Run: headless pygame with SDL's dummy video driver; simulated clock (each Clock.tick advances the game by its frame time, no real sleeping); random seed 0; keys injected as events and as key.get_pressed() state; no mouse input.
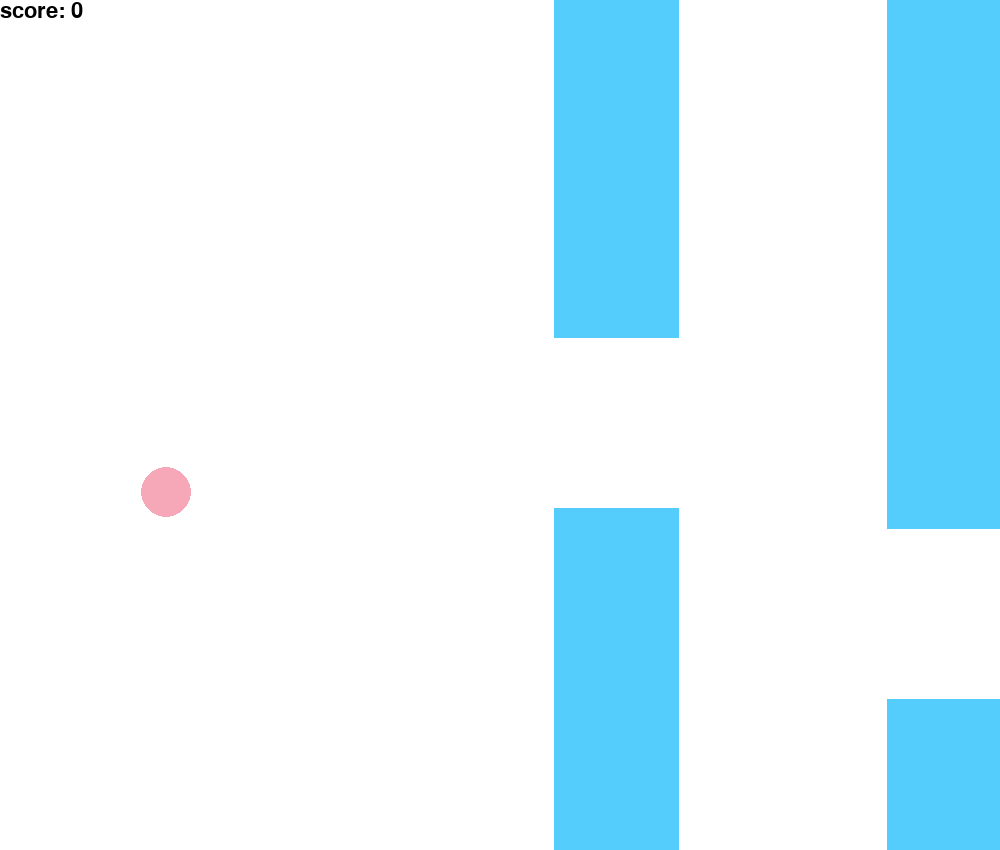
Frame 1 of 4 · flips 1–60 · no input
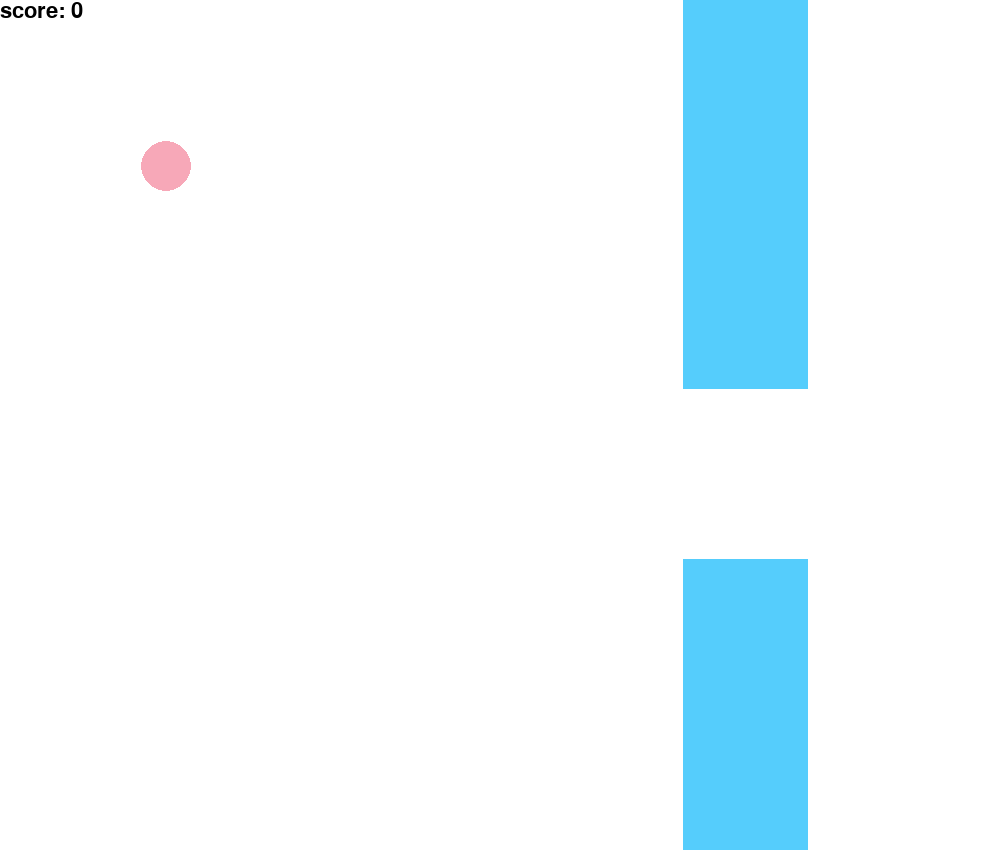
Frame 2 of 4 · flips 61–180 · tapped SPACE, RETURN · held RIGHT (→), D
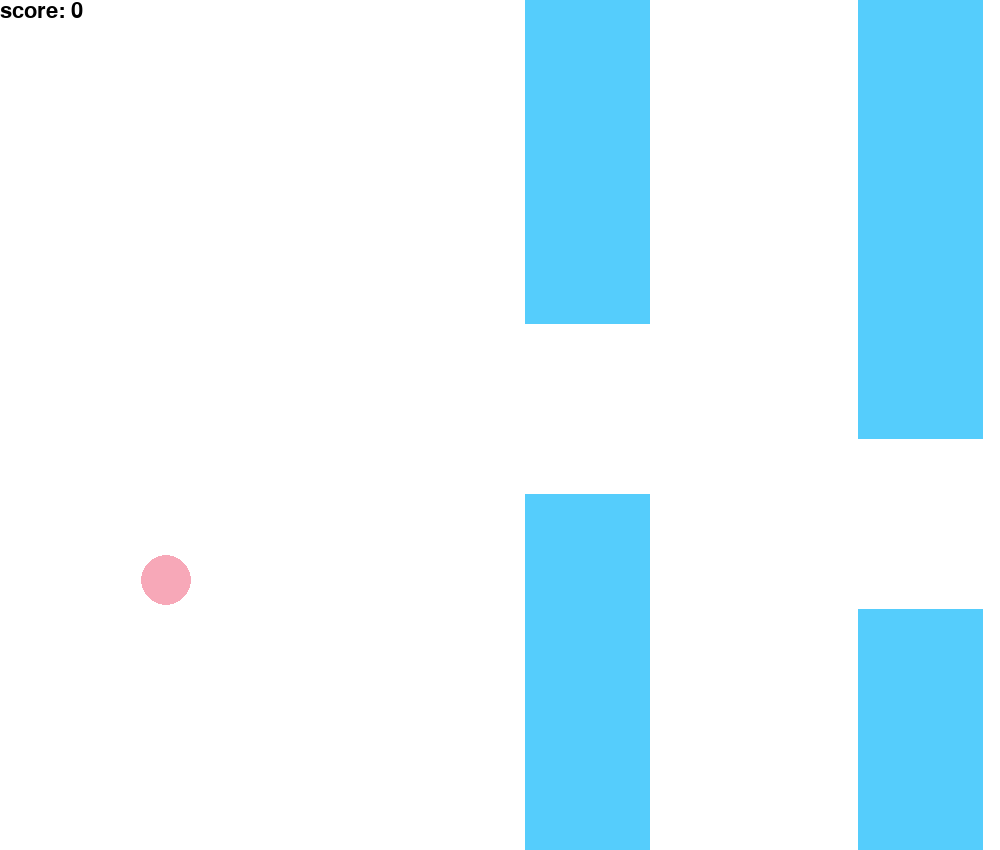
Frame 3 of 4 · flips 181–300 · held DOWN (↓), S
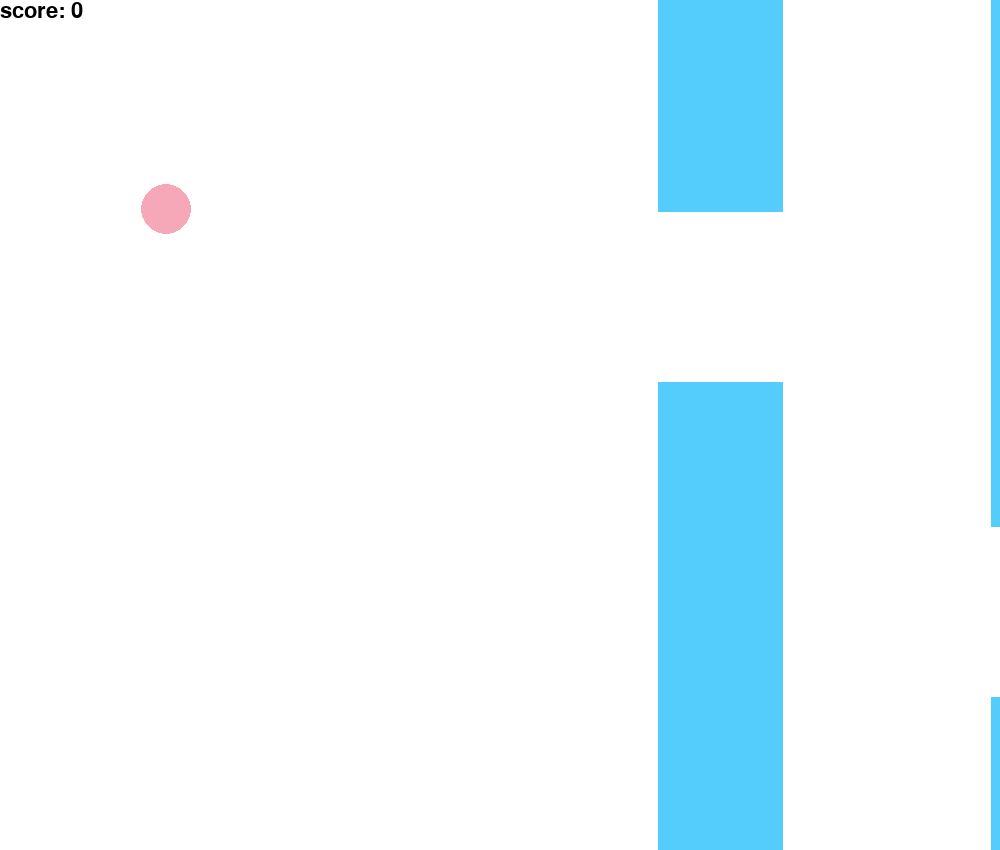
Frame 4 of 4 · flips 301–420 · held LEFT (←), A, UP (↑), W

The pygame program that drew these frames:

#!/usr/bin/env python

from __future__ import annotations

import pygame
import random
import enum
from dataclasses import dataclass
from collections import deque


C_BLUE = (85, 205, 252)
C_PINK = (247, 168, 184)
C_WHITE = (255, 255, 255)
C_BLACK = (0, 0, 0)

G_GAP = 1 / 5
G_GAP_RAND = 1 / 6
G_PIPE_WIDTH = 1 / 8
G_SPEED = 1 / 4
G_SPACE = 1 / 3
G_JUMP = 1 / 2
G_ACC = 1


class HorzRel(enum.Enum):
    """
    Fields
    ----------
    LEFT: -1
    BETWEEN: 0
    RIGHT: 1
    """
    LEFT = -1
    BETWEEN = 0
    RIGHT = 1


@dataclass
class Vec:
    x: float
    y: float

    def cross(self, other: Vec) -> float:
        return self.x * other.y - self.y * other.x

    def dot(self, other: Vec) -> float:
        return self.x * other.x + self.y + other.y

    def scale(self, factor: float) -> Vec:
        return Vec(self.x * factor, self.y * factor)

    def __sub__(self, other: Vec) -> Vec:
        return Vec(self.x - other.x, self.y - other.y)

    def __add__(self, other: Vec) -> Vec:
        return Vec(self.x + other.x, self.y + other.y)


def edge(v0: Vec, v1: Vec, point: Vec) -> float:
    """
    Calculate point relation to edge from v0 to v1.

    Parameters
    ----------
    v0: Vec
        first edge point.
    v1: Vec
        Second edge point.
    point: Vec
        Point to compare to edge


    Returns
    -------
    float
        Zero: on edge.
        Positive: right side of edge.
        Negative: left side of edge.
    """
    a = point - v0
    b = point - v1

    return a.cross(b)


class Rect:

    def __init__(self, pos: Vec, dim: Vec):
        self.pos = pos
        self.dim = dim

        self.v0 = pos
        self.v1 = Vec(pos.x + dim.x, pos.y)
        self.v2 = Vec(pos.x + dim.x, pos.y + dim.y)
        self.v3 = Vec(pos.x, pos.y + dim.y)

    @staticmethod
    def gen_random_pipe_set(posx: int, gap: int, w: int, h: int) -> tuple[Rect, Rect]:
        gap_place_h = random.randint(int(h * G_GAP_RAND), h - 2 * int(h * G_GAP_RAND))
        r1 = Rect(pos=Vec(posx, 0), dim=Vec(w * G_PIPE_WIDTH, gap_place_h))
        r2 = Rect(pos=Vec(posx, gap_place_h + gap), dim=Vec(w * G_PIPE_WIDTH, h - gap_place_h))

        return (r1, r2)

    def occupies_pos(self, pos: Vec) -> bool:
        e10 = edge(self.v1, self.v0, pos)
        e21 = edge(self.v2, self.v1, pos)
        e32 = edge(self.v3, self.v2, pos)
        e03 = edge(self.v0, self.v3, pos)

        if e10 <= 0 and e21 <= 0 and e32 <= 0 and e03 <= 0:
            return True

        return False

    def get_horz_rel(self, point: Vec) -> HorzRel:
        e03 = edge(self.v0, self.v3, point)
        if e03 >= 0:
            return HorzRel.LEFT

        e21 = edge(self.v2, self.v1, point)
        if e21 >= 0:
            return HorzRel.RIGHT

        return HorzRel.BETWEEN

    def draw(self, window: pygame.surface.Surface) -> None:
        pygame.draw.rect(window,
                         C_BLUE,
                         (int(self.pos.x), int(self.pos.y), int(self.dim.x), int(self.dim.y)))

    def loop(self, speed: int, dt: float) -> None:
        self.pos -= Vec(speed * dt, 0)

        self.v0 = self.pos
        self.v1 = Vec(self.pos.x + self.dim.x, self.pos.y)
        self.v2 = Vec(self.pos.x + self.dim.x, self.pos.y + self.dim.y)
        self.v3 = Vec(self.pos.x, self.pos.y + self.dim.y)


@dataclass
class Bird:
    pos: Vec
    vel: Vec
    acc: Vec

    def jump(self, w_height: int) -> None:
        self.vel.y = - (w_height * G_JUMP)

    def draw(self, window: pygame.surface.Surface) -> None:
        pygame.draw.circle(window, C_PINK, (int(self.pos.x), int(self.pos.y)), 25)

    def _update_vel(self, dt: float) -> None:
        # TODO: add air resistance
        self.vel += self.acc.scale(dt)

    def _update_pos(self, dt: float) -> None:
        self.pos += self.vel.scale(dt)

    def loop(self, dt: float) -> None:
        self._update_vel(dt)
        self._update_pos(dt)


class Game:

    def __init__(self, w: int, h: int) -> None:
        self.bird = Bird(pos=Vec(w / 6, 80), vel=Vec(0, -20), acc=Vec(0, h * G_ACC))
        self.score = 0
        self.speed = int(w * G_SPEED)
        self.pipes: deque[Rect] = deque()
        return None

    def reset(self, w: int, h: int) -> None:
        self.bird = Bird(pos=Vec(w / 6, 80), vel=Vec(0, -20), acc=Vec(0, h * G_ACC))
        self.score = 0
        self.pipes = deque()

    def add_pipe_set(self, w: int, h: int) -> None:
        if len(self.pipes) == 0:
            x_pos = w - w / 5
        else:
            x_pos = self.pipes[-1].pos.x + w * G_SPACE
        r1, r2 = Rect.gen_random_pipe_set(int(x_pos), int(h * G_GAP), w, h)
        self.pipes.append(r1)
        self.pipes.append(r2)
        return None

    def update_vars(self, dt: float) -> None:
        self.bird.loop(dt)
        for pipe in self.pipes:
            pipe.loop(self.speed, dt)

    def draw(self, window: pygame.surface.Surface) -> None:
        self.bird.draw(window)
        for pipe in self.pipes:
            pipe.draw(window)

    def clean_pipes(self) -> int:
        pops = 0
        for pipe in self.pipes:
            if pipe.get_horz_rel(Vec(0, 0)) == HorzRel.RIGHT:
                pops += 1
                continue
            break

        for i in range(pops):
            self.pipes.popleft()

        return pops // 2

    def is_colliding(self, height: int) -> bool:
        if self.bird.pos.y > height or self.bird.pos.y < 0:
            return True
        for pipe in self.pipes:
            relation = pipe.get_horz_rel(self.bird.pos)
            match relation:
                case HorzRel.RIGHT:
                    continue
                case HorzRel.BETWEEN:
                    if pipe.occupies_pos(self.bird.pos):
                        return True
                    continue
                case HorzRel.LEFT:
                    break
        return False

    def win_res_update_vars(self, w: int, h: int) -> None:
        self.speed = int(w * G_SPEED)
        self.bird.acc.y = h * G_ACC
        return None


def draw_trans_bg(window: pygame.surface.Surface, w: int, h: int) -> None:
    pygame.draw.rect(window, C_BLUE, (0, 0, w, h // 5))
    pygame.draw.rect(window, C_PINK, (0, h // 5, w, h // 5))
    pygame.draw.rect(window, C_WHITE, (0, 2 * (h // 5), w, h // 5))
    pygame.draw.rect(window, C_PINK, (0, 3 * (h // 5), w, h // 5))
    pygame.draw.rect(window, C_BLUE, (0, 4 * (h // 5), w, h // 5))


def draw_bg(window: pygame.surface.Surface) -> None:
    window.fill(C_WHITE)


def main() -> None:
    pygame.init()
    pygame.font.init()
    pygame.display.set_caption('Firstgame')

    w_width = 1000
    w_height = 850
    window = pygame.display.set_mode((w_width, w_height))

    running = True

    clock = pygame.time.Clock()
    frames = 60
    dt = 1 / frames

    game_obj = Game(w_width, w_height)

    font = pygame.font.SysFont('freesans', 32)
    text = font.render(f'score: {game_obj.score}', True, (0, 0, 0))

    while running:
        for event in pygame.event.get():
            match event.type:
                case pygame.QUIT:
                    running = False
                case pygame.VIDEORESIZE | pygame.FULLSCREEN:
                    w_width, w_height = window.get_size()
                    game_obj.win_res_update_vars(w_width, w_height)
                case pygame.KEYDOWN:
                    match event.key:
                        case pygame.K_UP | pygame.K_SPACE | pygame.K_k:
                            game_obj.bird.jump(w_height)

        draw_bg(window)
        game_obj.update_vars(dt)
        game_obj.score += game_obj.clean_pipes()
        game_obj.draw(window)
        window.blit(text, (0, 0))
        text = font.render(f'score: {game_obj.score}', True, (0, 0, 0))
        if game_obj.is_colliding(w_height):
            game_obj.reset(w_width, w_height)

        if len(game_obj.pipes) < 6 * 2:
            game_obj.add_pipe_set(w_width, w_height)

        pygame.display.flip()
        clock.tick(frames)

    pygame.quit()
    return None


if __name__ == '__main__':
    main()
